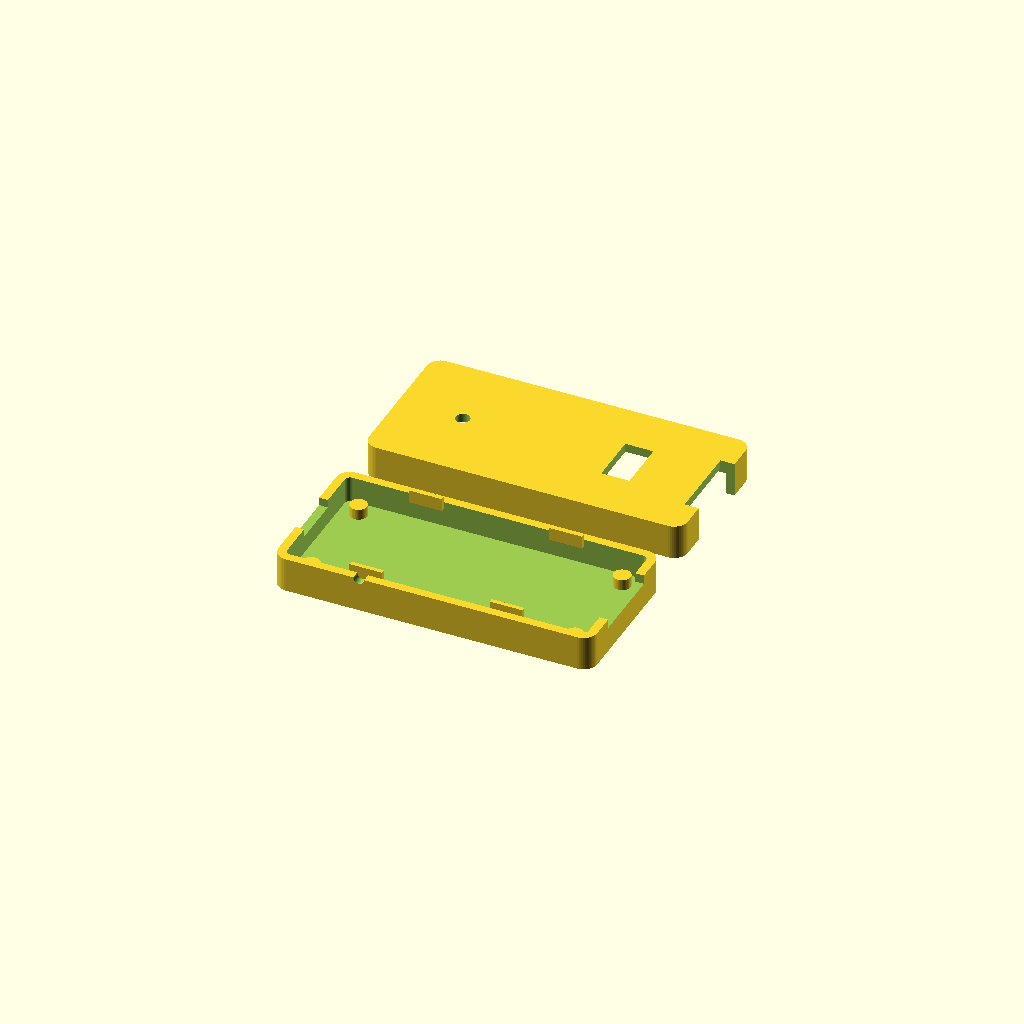
Cell 1 — every parameter at its default value.
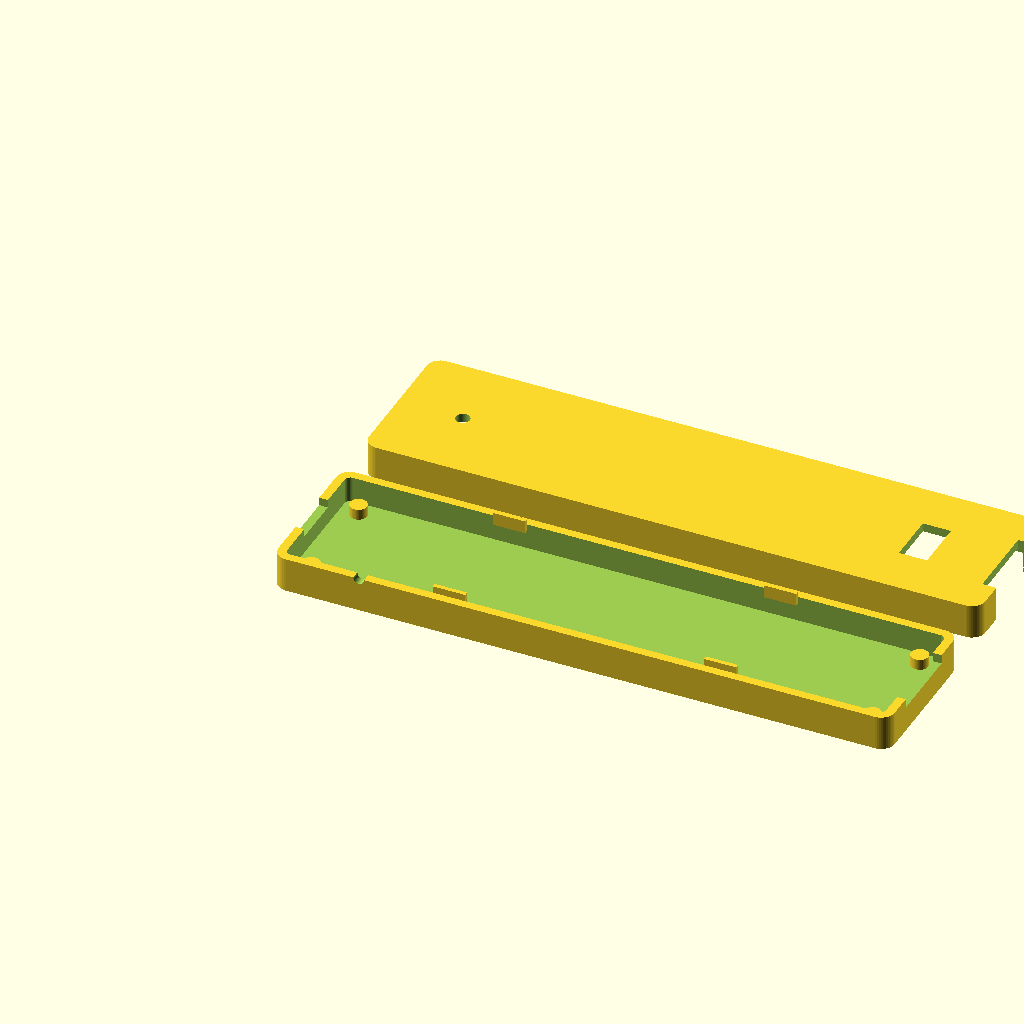
Cell 2 — pcb_len set to 110, the other parameters unchanged.
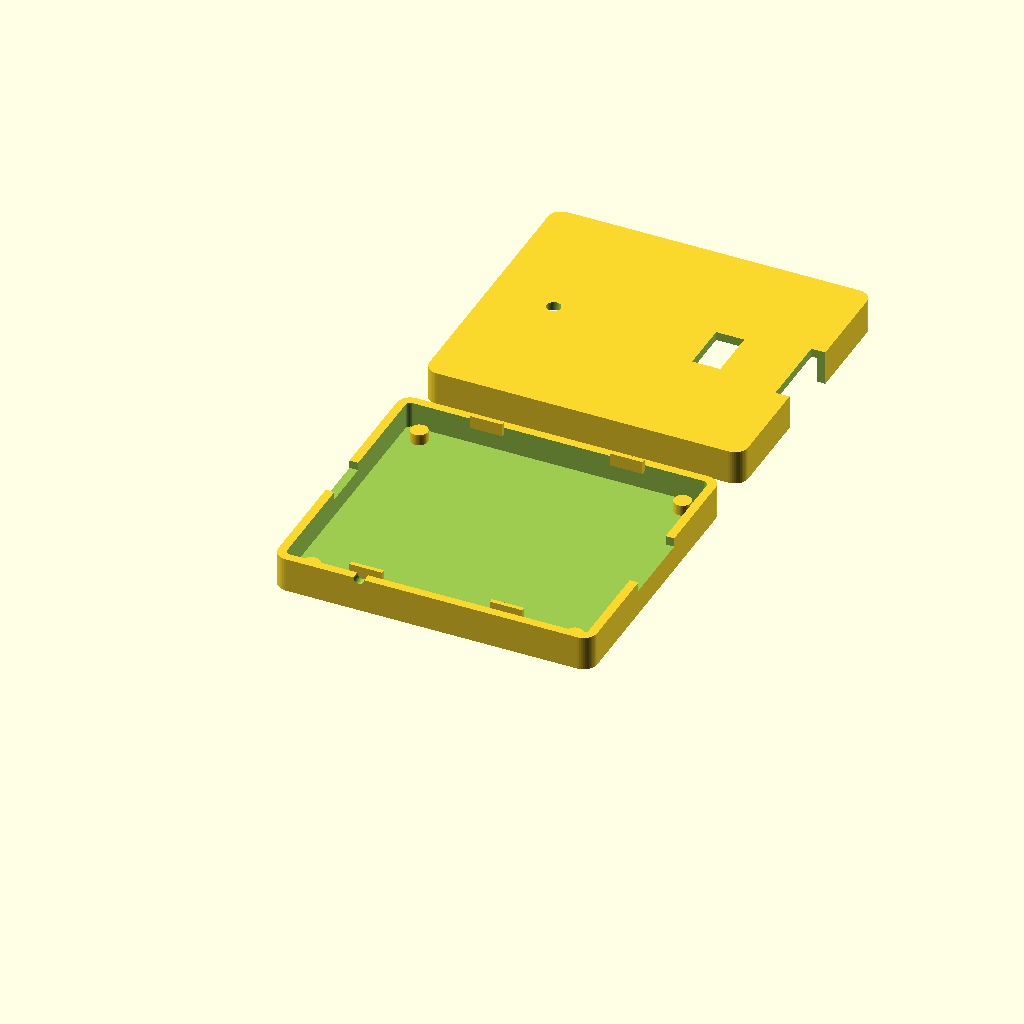
Cell 3: pcb_wid = 48 (everything else at default).
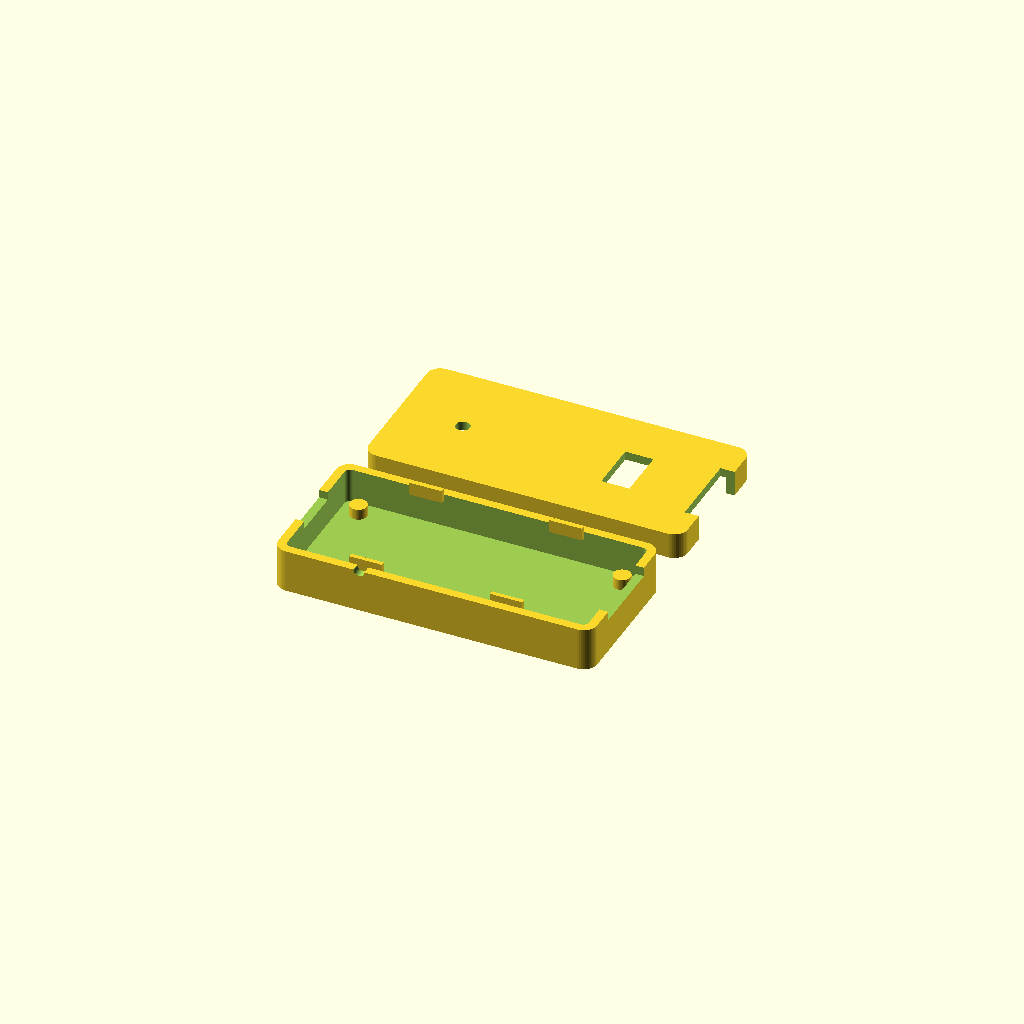
Cell 4 — pcb_thk set to 3.2, the other parameters unchanged.
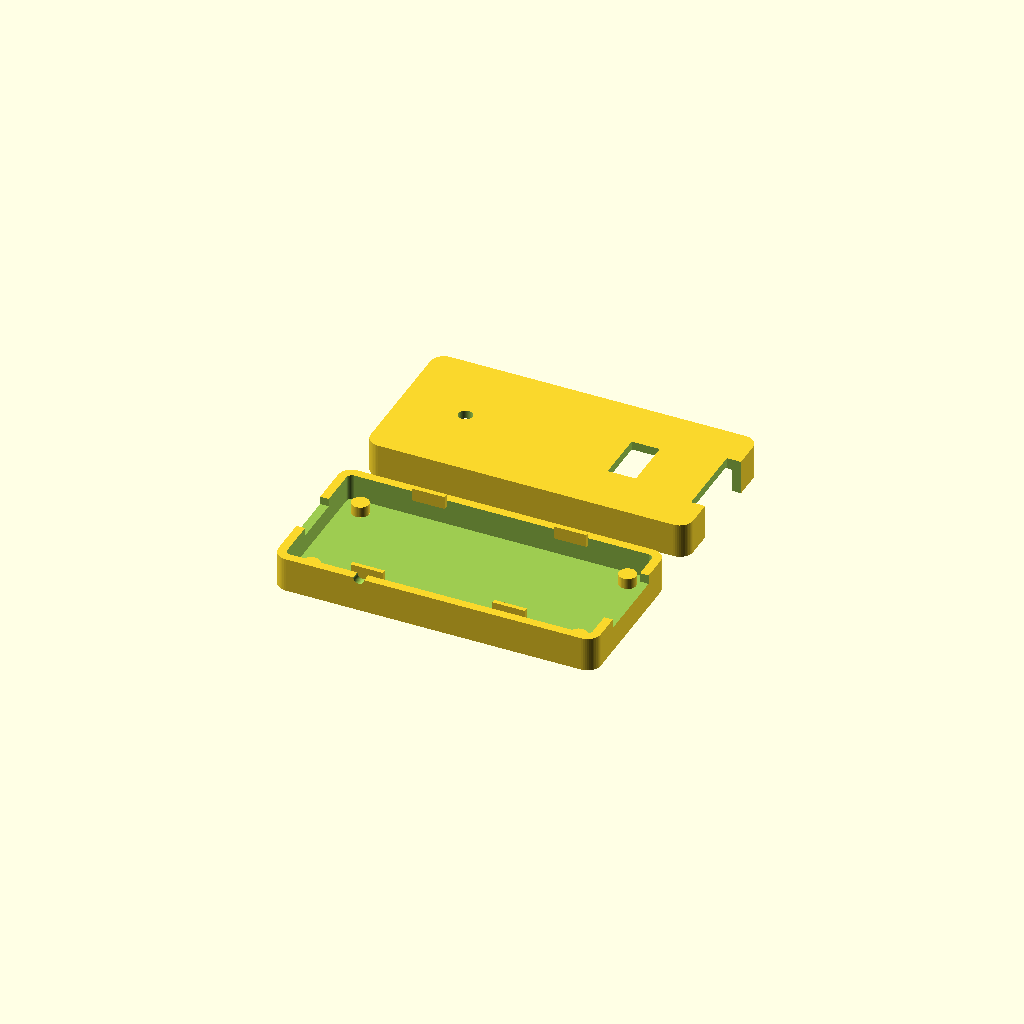
Cell 5: the same model with clearance = 0.7.
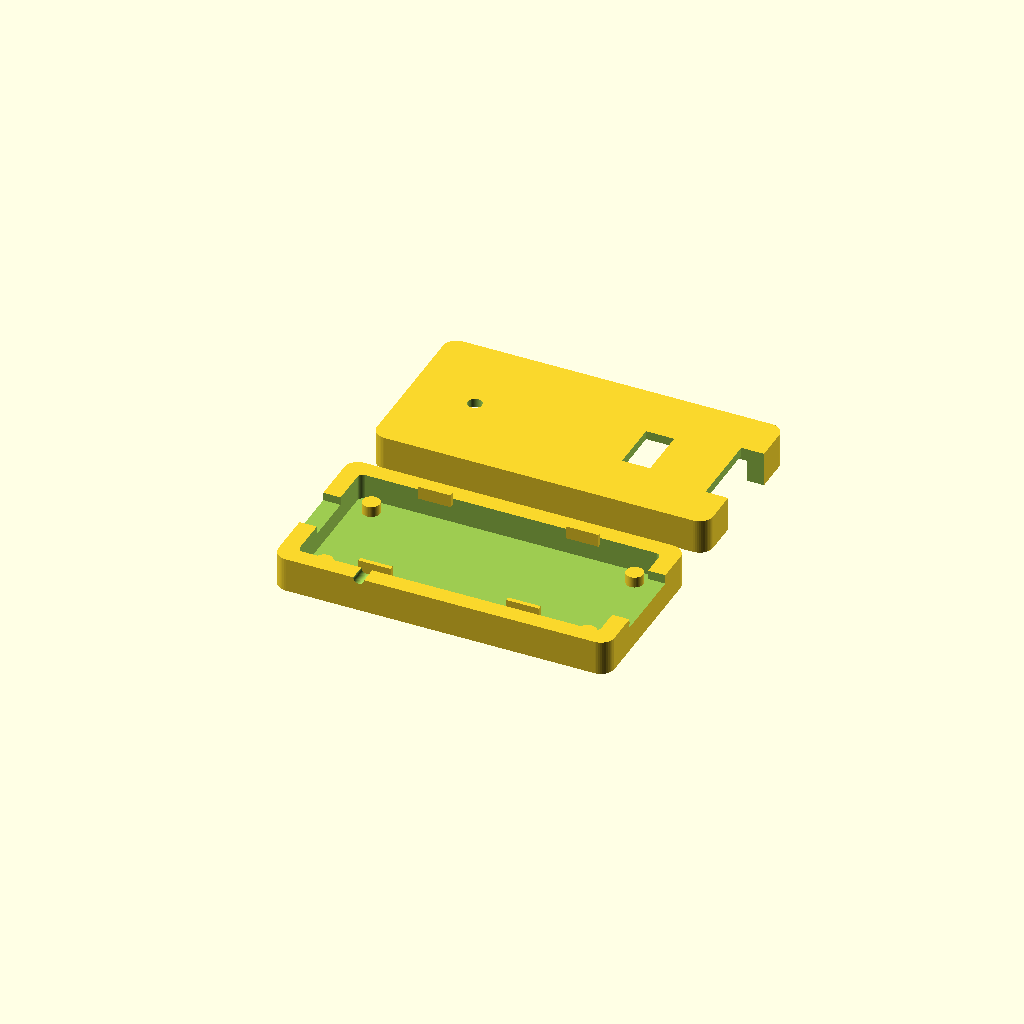
Cell 6: wall = 3.2 (everything else at default).
One fixed orthographic camera (rotation 55°, 0°, 25°; colour scheme Cornfield) for every cell.
The OpenSCAD source (hardware/enclosure/pico-universal-case.scad):
// Pico Universal Pro — Parametric Snap-Fit Consumer Enclosure (OpenSCAD)
// Matches 4-layer PU_BOARD_PRO_PCB (55.0 mm x 24.0 mm x 1.6 mm)
// Material: ABS / ASA (3D-printable for Rev A/B pilots; 1.5 deg draft-angle ready for injection molding)

$fn = 48;

// PCB dimensions
pcb_len   = 55.0;
pcb_wid   = 24.0;
pcb_thk   = 1.6;
clearance = 0.35;

// Shell parameters
wall      = 1.6;
floor_thk = 1.6;
ceil_thk  = 1.6;
pcb_z     = floor_thk + 2.0; // bottom clearance for pogo pads / through-hole pins
inner_h   = 9.6;             // accommodates 2.54mm shrouded box header + USB-C

outer_len = pcb_len + 2 * (wall + clearance);
outer_wid = pcb_wid + 2 * (wall + clearance);
outer_h   = floor_thk + inner_h + ceil_thk;
corner_r  = 2.5;

// Cutout specifications
usbc_w    = 9.4;
usbc_h    = 3.6;
hdr254_w  = 14.2; // 10-pin 2.54mm keyed shrouded box header
hdr254_h  = 9.2;
hdr127_w  = 9.5;  // 10-pin 1.27mm ARM Cortex header
hdr127_h  = 5.2;
led_d     = 2.6;  // RGB light-pipe aperture
btn_d     = 2.0;  // Recessed Recovery/BOOTSEL pinhole

module rounded_box(l, w, h, r) {
    hull() {
        for (x = [r, l - r]) {
            for (y = [r, w - r]) {
                translate([x, y, 0])
                    cylinder(h = h, r = r);
            }
        }
    }
}

module bottom_shell() {
    split_z = pcb_z + pcb_thk + 1.2;
    difference() {
        // Outer lower body
        rounded_box(outer_len, outer_wid, split_z, corner_r);

        // Inner cavity
        translate([wall, wall, floor_thk])
            rounded_box(outer_len - 2*wall, outer_wid - 2*wall, split_z, max(1.0, corner_r - wall));

        // USB-C cutout on X=0 face
        translate([-1, (outer_wid - usbc_w)/2, pcb_z + pcb_thk - 0.3])
            cube([wall + 3, usbc_w, usbc_h]);

        // Universal 10-pin 2.54mm header cutout on X=outer_len face
        translate([outer_len - wall - 1, (outer_wid - hdr254_w)/2, pcb_z + pcb_thk - 0.5])
            cube([wall + 3, hdr254_w, hdr254_h]);

        // Recessed Recovery/BOOTSEL pinhole on side face (Y=0)
        translate([16.0, -1, pcb_z + pcb_thk + 1.2])
            rotate([-90, 0, 0])
                cylinder(h = wall + 3, d = btn_d);
    }

    // Four PCB support standoffs
    for (sx = [wall + 3.5, outer_len - wall - 3.5]) {
        for (sy = [wall + 3.0, outer_wid - wall - 3.0]) {
            translate([sx, sy, floor_thk])
                cylinder(h = pcb_z - floor_thk, d = 3.2);
        }
    }

    // Four snap-fit cantilever hooks along long edges
    for (cx = [outer_len * 0.28, outer_len * 0.72]) {
        for (cy = [wall + 0.1, outer_wid - wall - 0.9]) {
            translate([cx - 3.0, cy, split_z - 1.2])
                cube([6.0, 0.8, 2.4]);
        }
    }
}

module top_shell() {
    split_z = pcb_z + pcb_thk + 1.2;
    top_h   = outer_h - split_z;
    difference() {
        rounded_box(outer_len, outer_wid, top_h, corner_r);

        // Inner cavity
        translate([wall, wall, -0.5])
            rounded_box(outer_len - 2*wall, outer_wid - 2*wall, top_h - ceil_thk + 0.5, max(1.0, corner_r - wall));

        // Upper half of USB-C aperture
        translate([-1, (outer_wid - usbc_w)/2, -0.5])
            cube([wall + 3, usbc_w, 2.5]);

        // Upper half of 2.54mm shrouded header aperture
        translate([outer_len - wall - 1, (outer_wid - hdr254_w)/2, -0.5])
            cube([wall + 3, hdr254_w, hdr254_h]);

        // Top-access 10-pin 1.27mm ARM Cortex header aperture
        translate([outer_len - wall - 17.5, (outer_wid - hdr127_w)/2, top_h - ceil_thk - 1])
            cube([hdr127_h, hdr127_w, ceil_thk + 2]);

        // Diffused RGB status LED light-pipe aperture
        translate([12.0, outer_wid/2, top_h - ceil_thk - 1])
            cylinder(h = ceil_thk + 2, d = led_d);
    }
}

// Render both shells side-by-side for printing / CAD export
bottom_shell();
translate([0, outer_wid + 8.0, 0])
    top_shell();
Customizer parameters (derived from the source; name, type, default, range or options):
pcb_len: number, default 55
pcb_wid: number, default 24
pcb_thk: number, default 1.6
clearance: number, default 0.35
wall: number, default 1.6
floor_thk: number, default 1.6
ceil_thk: number, default 1.6
inner_h: number, default 9.6
corner_r: number, default 2.5
usbc_w: number, default 9.4
usbc_h: number, default 3.6
hdr254_w: number, default 14.2
hdr254_h: number, default 9.2
hdr127_w: number, default 9.5
hdr127_h: number, default 5.2
led_d: number, default 2.6
btn_d: number, default 2
